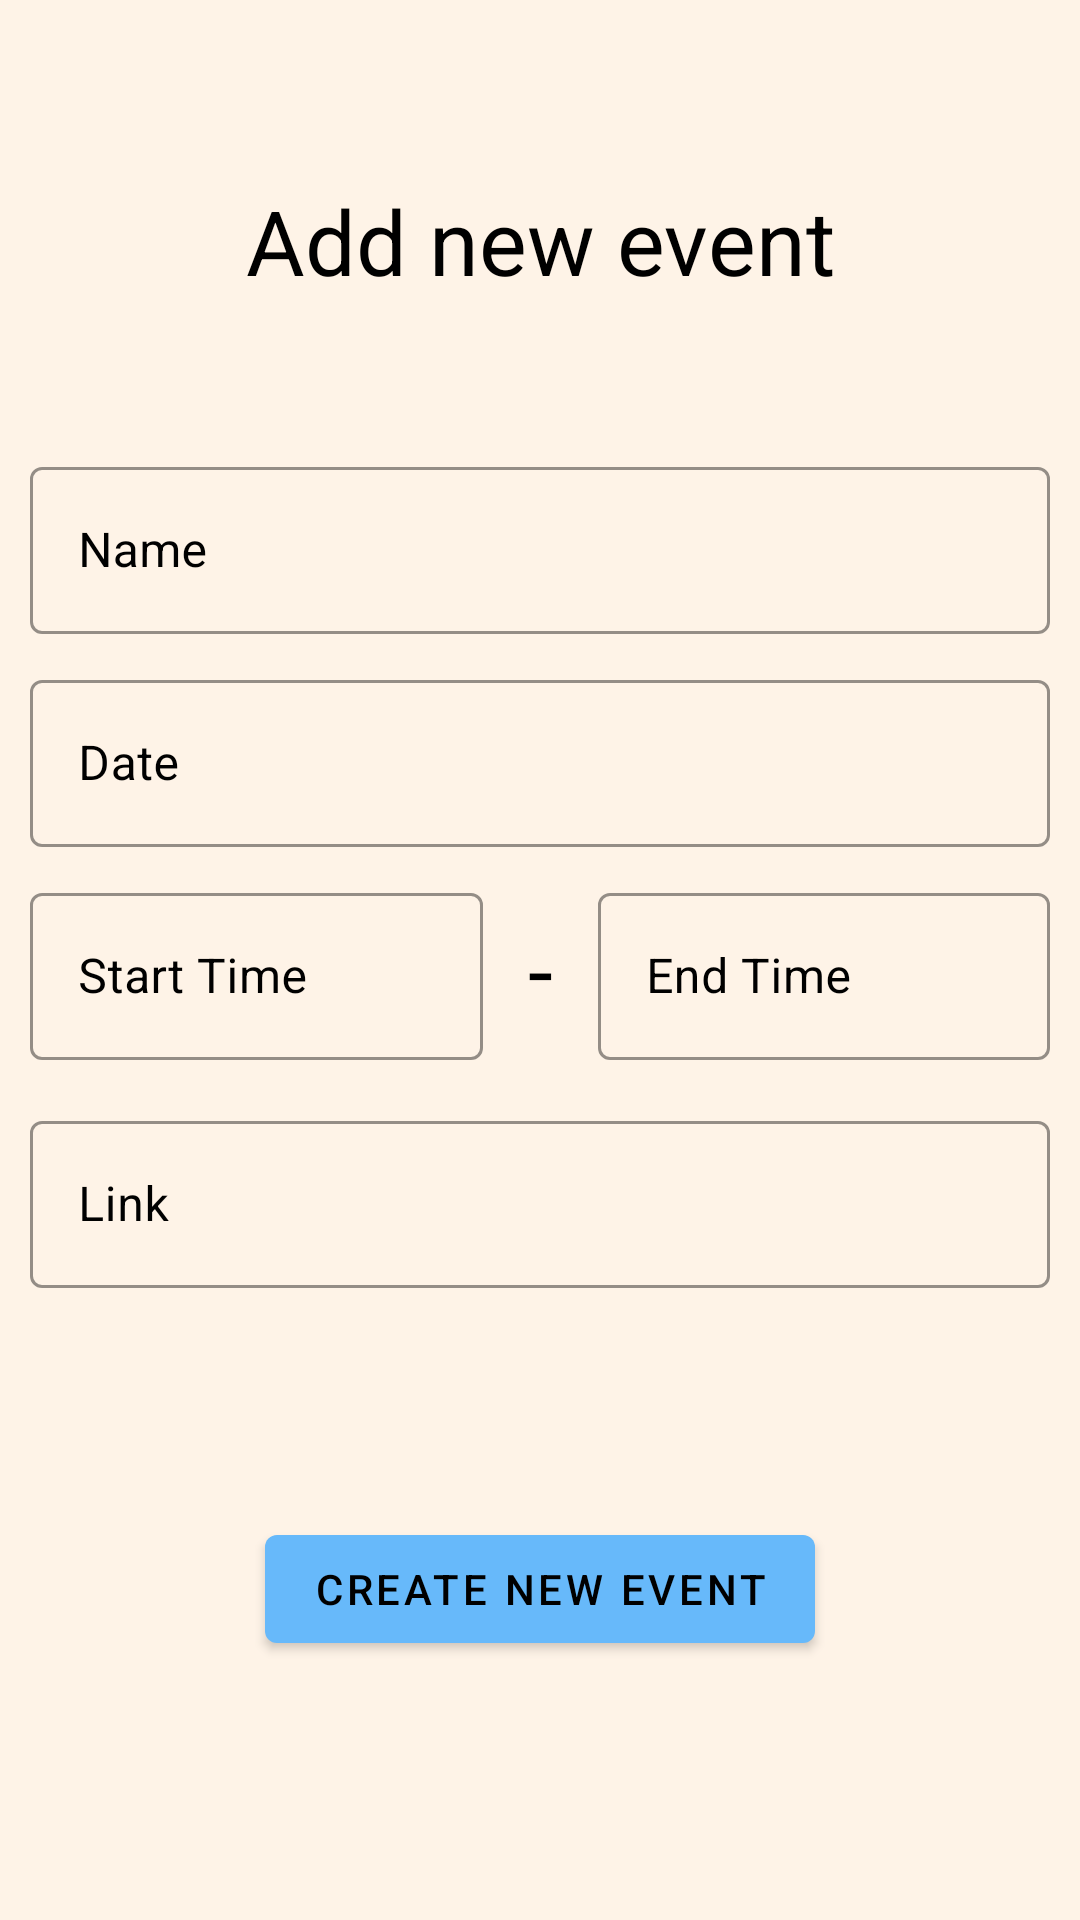

Write the Android layout XML for this screen, with the resource values it uses.
<!-- AndroidManifest.xml: application theme Theme.Forstandroid -->
<!-- res/layout/fragment_event_create.xml -->
<androidx.constraintlayout.widget.ConstraintLayout xmlns:android="http://schemas.android.com/apk/res/android"
    xmlns:app="http://schemas.android.com/apk/res-auto"
    xmlns:tools="http://schemas.android.com/tools"
    android:layout_width="match_parent"
    android:layout_height="match_parent"
    android:background="@color/background"
    android:padding="10dp">


    <TextView
        android:id="@+id/eventCreateTitle"
        android:layout_width="wrap_content"
        android:layout_height="wrap_content"
        android:layout_marginTop="50dp"
        android:text="@string/add_new_event"
        android:textColor="@color/on_background"
        android:textSize="30sp"
        app:layout_constraintEnd_toEndOf="parent"
        app:layout_constraintStart_toStartOf="parent"
        app:layout_constraintTop_toTopOf="parent" />

    <com.google.android.material.textfield.TextInputLayout
        android:id="@+id/nameLayout"
        style="@style/Widget.MaterialComponents.TextInputLayout.OutlinedBox"
        android:layout_width="0dp"
        android:layout_height="wrap_content"
        android:layout_marginTop="50dp"
        android:layout_marginBottom="10dp"
        android:hint="@string/name"
        android:textColorHint="@color/on_background"
        app:boxStrokeColor="@color/on_background"
        app:hintTextColor="@color/on_background"
        app:layout_constraintEnd_toEndOf="parent"
        app:layout_constraintStart_toStartOf="parent"
        app:layout_constraintTop_toBottomOf="@id/eventCreateTitle">

        <com.google.android.material.textfield.TextInputEditText
            android:id="@+id/nameInput"
            android:layout_width="match_parent"
            android:layout_height="wrap_content" />
    </com.google.android.material.textfield.TextInputLayout>

    <com.google.android.material.textfield.TextInputLayout
        android:id="@+id/dateLayout"
        style="@style/Widget.MaterialComponents.TextInputLayout.OutlinedBox"
        android:layout_width="0dp"
        android:layout_height="wrap_content"
        android:layout_marginTop="10dp"
        android:layout_marginBottom="10dp"
        android:hint="@string/date"
        android:textColorHint="@color/on_background"
        app:boxStrokeColor="@color/on_background"
        app:hintTextColor="@color/on_background"
        app:layout_constraintEnd_toEndOf="parent"
        app:layout_constraintStart_toStartOf="parent"
        app:layout_constraintTop_toBottomOf="@id/nameLayout">

        <com.google.android.material.textfield.TextInputEditText
            android:id="@+id/dateInput"
            android:layout_width="match_parent"
            android:layout_height="wrap_content"
            android:cursorVisible="false"
            android:focusable="false"
            android:focusableInTouchMode="false"
            android:inputType="date" />
    </com.google.android.material.textfield.TextInputLayout>

    <com.google.android.material.textfield.TextInputLayout

        android:id="@+id/startTimeLayout"
        style="@style/Widget.MaterialComponents.TextInputLayout.OutlinedBox"
        android:layout_width="0dp"
        android:layout_height="wrap_content"
        android:layout_marginTop="10dp"
        android:layout_marginBottom="10dp"
        android:hint="@string/start_time"
        android:textColorHint="@color/on_background"
        app:boxStrokeColor="@color/on_background"
        app:hintTextColor="@color/on_background"
        app:layout_constraintEnd_toStartOf="@id/timeDividerText"
        app:layout_constraintStart_toStartOf="parent"
        app:layout_constraintTop_toBottomOf="@id/dateLayout">

        <com.google.android.material.textfield.TextInputEditText
            android:id="@+id/startTimeInput"
            android:layout_width="match_parent"
            android:layout_height="wrap_content"
            android:cursorVisible="false"
            android:focusable="false"
            android:focusableInTouchMode="false"
            android:inputType="time" />
    </com.google.android.material.textfield.TextInputLayout>

    <TextView
        android:id="@+id/timeDividerText"
        android:layout_width="wrap_content"
        android:layout_height="wrap_content"
        android:layout_margin="15dp"
        android:gravity="center"
        android:text="-"
        android:textColor="@color/on_background"
        android:textSize="30sp"
        app:layout_constraintBottom_toBottomOf="@id/startTimeLayout"
        app:layout_constraintEnd_toStartOf="@id/endTimeLayout"
        app:layout_constraintStart_toEndOf="@id/startTimeLayout"
        app:layout_constraintTop_toTopOf="@id/startTimeLayout" />

    <com.google.android.material.textfield.TextInputLayout

        android:id="@+id/endTimeLayout"
        style="@style/Widget.MaterialComponents.TextInputLayout.OutlinedBox"
        android:layout_width="0dp"
        android:layout_height="wrap_content"
        android:layout_marginTop="10dp"
        android:layout_marginBottom="10dp"
        android:hint="@string/end_time"
        android:textColorHint="@color/on_background"
        app:boxStrokeColor="@color/on_background"
        app:hintTextColor="@color/on_background"
        app:layout_constraintEnd_toEndOf="parent"
        app:layout_constraintStart_toEndOf="@id/timeDividerText"
        app:layout_constraintTop_toBottomOf="@id/dateLayout">

        <com.google.android.material.textfield.TextInputEditText
            android:id="@+id/endTimeInput"
            android:layout_width="match_parent"
            android:layout_height="wrap_content"
            android:cursorVisible="false"
            android:focusable="false"
            android:focusableInTouchMode="false"
            android:inputType="time" />
    </com.google.android.material.textfield.TextInputLayout>

    <com.google.android.material.button.MaterialButtonToggleGroup
        android:id="@+id/locationTypeToggleButton"
        android:layout_width="wrap_content"
        android:layout_height="wrap_content"
        android:layout_marginTop="15dp"
        app:checkedButton="@id/onlineButton"
        app:layout_constraintEnd_toEndOf="parent"
        app:layout_constraintStart_toStartOf="parent"
        app:layout_constraintTop_toBottomOf="@id/startTimeLayout"
        app:selectionRequired="true"
        app:singleSelection="true">

        <Button
            android:id="@+id/onlineButton"
            style="?attr/materialButtonOutlinedStyle"
            android:layout_width="wrap_content"
            android:layout_height="wrap_content"
            android:text="@string/online"
            android:textColor="@color/on_background" />

        <Button
            android:id="@+id/offlineButton"
            style="?attr/materialButtonOutlinedStyle"
            android:layout_width="wrap_content"
            android:layout_height="wrap_content"
            android:text="@string/offline"
            android:textColor="@color/on_background" />
    </com.google.android.material.button.MaterialButtonToggleGroup>

    <com.google.android.material.textfield.TextInputLayout
        android:id="@+id/locationNameLayout"
        style="@style/Widget.MaterialComponents.TextInputLayout.OutlinedBox"
        android:layout_width="0dp"
        android:layout_height="wrap_content"
        android:hint="@string/link"
        android:textColorHint="@color/on_background"
        app:boxStrokeColor="@color/on_background"
        app:hintTextColor="@color/on_background"
        app:layout_constraintEnd_toEndOf="parent"
        app:layout_constraintStart_toStartOf="parent"
        app:layout_constraintTop_toBottomOf="@id/locationTypeToggleButton">

        <com.google.android.material.textfield.TextInputEditText
            android:id="@+id/locationNameInput"
            android:layout_width="match_parent"
            android:layout_height="wrap_content" />
    </com.google.android.material.textfield.TextInputLayout>

    <androidx.cardview.widget.CardView
        android:id="@+id/pointListCard"
        android:layout_width="0dp"
        android:layout_height="0dp"
        android:layout_margin="10dp"
        android:visibility="gone"
        app:cardBackgroundColor="@color/background"
        app:cardCornerRadius="30dp"
        app:layout_constraintBottom_toTopOf="@id/eventCreateButton"
        app:layout_constraintEnd_toEndOf="parent"
        app:layout_constraintStart_toStartOf="parent"
        app:layout_constraintTop_toBottomOf="@id/locationNameLayout"
        tools:visibility="visible">

        <androidx.recyclerview.widget.RecyclerView
            android:id="@+id/pointList"
            android:layout_width="match_parent"
            android:layout_height="match_parent"
            app:layoutManager="androidx.recyclerview.widget.LinearLayoutManager"
            tools:itemCount="12"
            tools:listitem="@layout/item_point" />
    </androidx.cardview.widget.CardView>

    <com.google.android.material.button.MaterialButton
        android:id="@+id/eventCreateButton"
        android:layout_width="wrap_content"
        android:layout_height="wrap_content"
        android:text="@string/create_new_event"
        app:layout_constraintBottom_toBottomOf="parent"
        app:layout_constraintEnd_toEndOf="parent"
        app:layout_constraintStart_toStartOf="parent"
        app:layout_constraintTop_toBottomOf="@id/pointListCard" />
</androidx.constraintlayout.widget.ConstraintLayout>
<!-- res/layout/item_point.xml (included above) -->
<?xml version="1.0" encoding="utf-8"?>
<androidx.constraintlayout.widget.ConstraintLayout xmlns:android="http://schemas.android.com/apk/res/android"
    xmlns:app="http://schemas.android.com/apk/res-auto"
    xmlns:tools="http://schemas.android.com/tools"
    android:layout_width="match_parent"
    android:layout_height="wrap_content"
    android:layout_marginBottom="1dp"
    android:background="@color/surface">

    <TextView
        android:id="@+id/pointName"
        android:layout_width="0dp"
        android:layout_height="wrap_content"
        android:ellipsize="end"
        android:gravity="center"
        android:maxLines="1"
        android:textColor="@color/on_surface"
        android:textSize="20sp"
        android:padding="10dp"
        app:layout_constraintBottom_toBottomOf="parent"
        app:layout_constraintEnd_toEndOf="parent"
        app:layout_constraintStart_toStartOf="parent"
        app:layout_constraintTop_toTopOf="parent"
        tools:text="Point name" />
</androidx.constraintlayout.widget.ConstraintLayout>
<!-- resources referenced by this layout -->
<resources>
  <color name="background">#FEF3E7</color>
  <color name="on_background">#FF000000</color>
  <color name="on_surface">#000000</color>
  <color name="surface">#B2C5E3</color>
  <string name="add_new_event">Add new event</string>
  <string name="create_new_event">Create new event</string>
  <string name="date">Date</string>
  <string name="end_time">End Time</string>
  <string name="link">Link</string>
  <string name="name">Name</string>
  <string name="offline" translatable="false">Offline</string>
  <string name="online" translatable="false">Online</string>
  <string name="start_time">Start Time</string>
  <style name="Theme.Forstandroid" parent="Theme.MaterialComponents.DayNight.NoActionBar">
          
          <item name="colorPrimary">@color/primary</item>
          <item name="colorPrimaryVariant">@color/primary</item>
          <item name="colorOnPrimary">@color/on_primary</item>
          
          <item name="colorSecondary">@color/teal_200</item>
          <item name="colorSecondaryVariant">@color/teal_700</item>
          <item name="colorOnSecondary">@color/on_primary</item>
          
          <item name="android:statusBarColor">?attr/colorPrimaryVariant</item>
          
      </style>
  <color name="primary">#67B9FA</color>
  <color name="on_primary">#000000</color>
  <color name="teal_200">#FF03DAC5</color>
  <color name="teal_700">#FF018786</color>
</resources>
